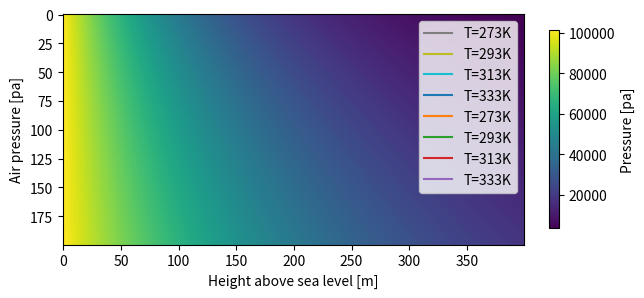
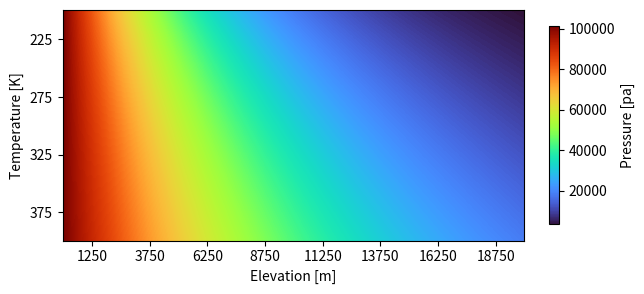
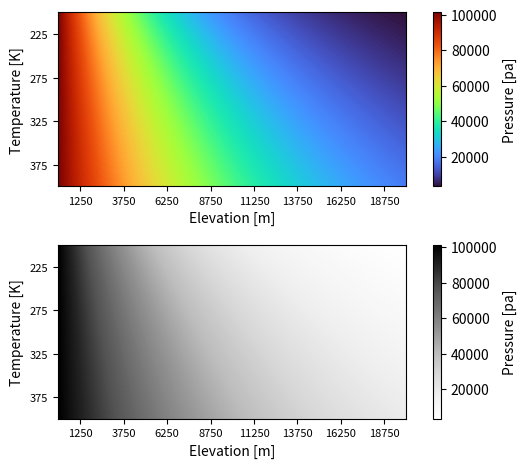

The matplotlib source for these figures, in order:
import time
import numpy as np
import matplotlib as mpl
import matplotlib.pyplot as plt

def air_pressure_at_height(h, T0=273):
    p0 = 101325      # reference pressure in pascals
    M = 0.02896968   # molar mass of air kg/mol
    g = 9.81         # gravity m/s^2
    R0 = 8.314462618 # gas constant J/(mol·K) 
    T = T0           # temp in kelvin

    ratio = -(g * h * M) / (R0 * T)
    p_h = p0 * np.exp(ratio)
    return p_h

heights = np.arange(0, 20000, 50)
pressures = air_pressure_at_height(heights)

plt.plot(pressures)

plt.plot(heights, pressures)

plt.plot(heights, pressures)
plt.xlabel('Height above sea level [m]')
plt.ylabel('Air pressure [pa]')

p_273 = air_pressure_at_height(heights)
p_293 = air_pressure_at_height(heights, T0=293)
p_313 = air_pressure_at_height(heights, T0=313)
p_333 = air_pressure_at_height(heights, T0=333)

plt.plot(heights, p_273)
plt.plot(heights, p_293)
plt.plot(heights, p_313)
plt.plot(heights, p_333)

plt.xlabel('Height above sea level [m]')
plt.ylabel('Air pressure [pa]')

p_273 = air_pressure_at_height(heights)
p_293 = air_pressure_at_height(heights, T0=293)
p_313 = air_pressure_at_height(heights, T0=313)
p_333 = air_pressure_at_height(heights, T0=333)

plt.plot(heights, p_273, label='T=273K')
plt.plot(heights, p_293, label='T=293K')
plt.plot(heights, p_313, label='T=313K')
plt.plot(heights, p_333, label='T=333K')

plt.xlabel('Height above sea level [m]')
plt.ylabel('Air pressure [pa]')
plt.legend()

temps = [273, 293, 313, 333]
for T in temps:
    p_temp = air_pressure_at_height(heights, T0=T)
    plt.plot(heights, p_temp, label='T='+str(T)+'K')

plt.xlabel('Height above sea level [m]')
plt.ylabel('Air pressure [pa]')
plt.legend()

# Insert your code here

# Practice: please do a scatter plot for air pressure versus height at 
#     four different temperatures [273, 293, 313, 333]
#     (remember to add labels for x and y axis and legends)
# Please assign four colorblind friendly colors
#     to temperature @[273, 293, 313, 333], respectively
# Hint: you may create a list of colors corresponding to the temperatures
#     then use *enumerate* to point to the colors

# Insert your code below

# Practice 3: plot plot one histogram for all pressure data point at heights 
#     @ 273 K, bin size is 5000 Pascal
# Insert code below


temps = np.arange(200, 400, 1)
pressures = []
for T in temps:
    p_new = air_pressure_at_height(heights, T0=T)
    pressures.append(p_new)

# Stack just sticks a list of numpy arrays 
# together along a new dimension
pressures = np.stack(pressures)
ax = plt.imshow(pressures)
plt.colorbar(
    fraction=0.02,  # Just shrinking the size of it
    label='Pressure [pa]'
)

fig, ax = plt.subplots()

img = ax.imshow(pressures, cmap='turbo')
fig.colorbar(
    img, 
    fraction=0.02,
    label='Pressure [pa]'
)

# Ticks are where the labels are
# and ticklabels are what the labels are
xticks = np.arange(25, len(heights), 50)
ax.set_xticks(xticks)
ax.set_xticklabels(heights[xticks])
ax.set_xlabel('Elevation [m]')

# We do this for both the x and y dims
yticks = np.arange(25, len(temps), 50)
ax.set_yticks(yticks)
ax.set_yticklabels(temps[yticks])
ax.set_ylabel('Temperature [K]')
# %%

fig, axes = plt.subplots(2,1,dpi=300)

ax=axes[0]

img = ax.imshow(pressures, cmap='turbo')
fig.colorbar(
    img, 
    fraction=0.02,
    label='Pressure [pa]'
)

# Ticks are where the labels are
# and ticklabels are what the labels are
xticks = np.arange(25, len(heights), 50)
ax.set_xticks(xticks)
ax.set_xticklabels(heights[xticks],fontsize=8)
ax.set_xlabel('Elevation [m]')

# We do this for both the x and y dims
yticks = np.arange(25, len(temps), 50)
ax.set_yticks(yticks)
ax.set_yticklabels(temps[yticks],fontsize=8)
ax.set_ylabel('Temperature [K]')
# %%

ax1=axes[1]

img = ax1.imshow(pressures, cmap='Greys')
fig.colorbar(
    img, 
    fraction=0.02,
    label='Pressure [pa]'
)

# Ticks are where the labels are
# and ticklabels are what the labels are
xticks = np.arange(25, len(heights), 50)
ax1.set_xticks(xticks)
ax1.set_xticklabels(heights[xticks],fontsize=8)
ax1.set_xlabel('Elevation [m]')

# We do this for both the x and y dims
yticks = np.arange(25, len(temps), 50)
ax1.set_yticks(yticks)
ax1.set_yticklabels(temps[yticks],fontsize=8)
ax1.set_ylabel('Temperature [K]')
# %%

fig.tight_layout()



